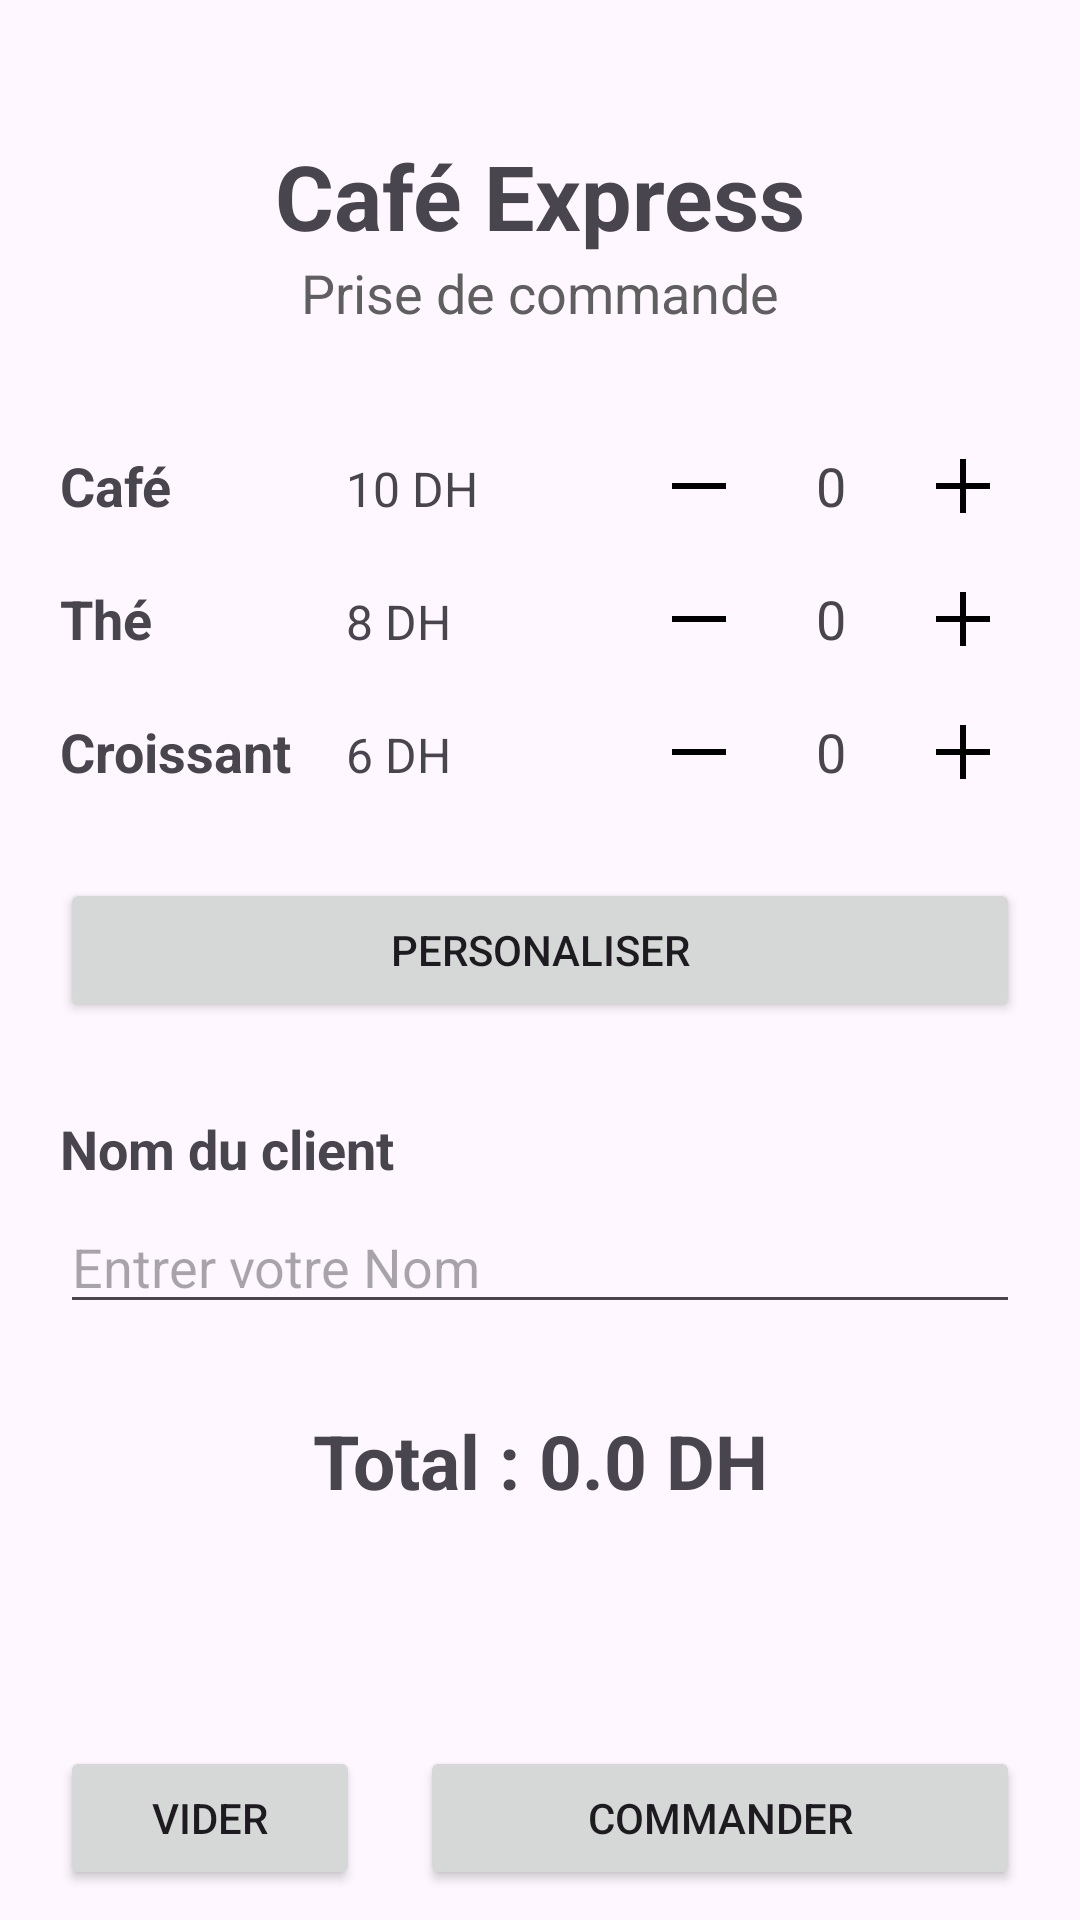

Produce the Android XML layout that renders to this screen, including the resource entries it uses.
<!-- AndroidManifest.xml: application theme Theme.Cafeexpress -->
<!-- res/layout/activity_main.xml -->
<?xml version="1.0" encoding="utf-8"?>
<androidx.constraintlayout.widget.ConstraintLayout xmlns:android="http://schemas.android.com/apk/res/android"
    xmlns:app="http://schemas.android.com/apk/res-auto"
    xmlns:tools="http://schemas.android.com/tools"
    android:id="@+id/main"
    android:layout_width="match_parent"
    android:layout_height="match_parent"
    tools:context=".MainActivity">

    <TextView
        android:id="@+id/titrePrincipale"
        android:layout_width="wrap_content"
        android:layout_height="wrap_content"
        android:layout_marginTop="45dp"
        android:text="Café Express"
        android:textSize="30sp"
        android:textStyle="bold"
        app:layout_constraintEnd_toEndOf="parent"
        app:layout_constraintStart_toStartOf="parent"
        app:layout_constraintTop_toTopOf="parent" />

    <TextView
        android:id="@+id/sousTitre"
        android:layout_width="wrap_content"
        android:layout_height="wrap_content"
        android:text="Prise de commande"
        android:textColor="@color/grey"
        android:textSize="18sp"
        app:layout_constraintEnd_toEndOf="parent"
        app:layout_constraintStart_toStartOf="parent"
        app:layout_constraintTop_toBottomOf="@id/titrePrincipale" />

    <TextView
        android:id="@+id/lblCafe"
        android:layout_width="wrap_content"
        android:layout_height="wrap_content"
        android:layout_marginHorizontal="20dp"
        android:layout_marginTop="40dp"
        android:text="Café"
        android:textSize="18sp"
        android:textStyle="bold"
        app:layout_constraintStart_toStartOf="parent"
        app:layout_constraintTop_toBottomOf="@id/sousTitre" />

    <TextView
        android:id="@+id/lblThe"
        android:layout_width="wrap_content"
        android:layout_height="wrap_content"
        android:layout_marginHorizontal="20dp"
        android:layout_marginTop="20dp"
        android:text="Thé"
        android:textSize="18sp"
        android:textStyle="bold"
        app:layout_constraintStart_toStartOf="parent"
        app:layout_constraintTop_toBottomOf="@id/lblCafe" />

    <TextView
        android:id="@+id/lblCroissant"
        android:layout_width="wrap_content"
        android:layout_height="wrap_content"
        android:layout_marginHorizontal="20dp"
        android:layout_marginTop="20dp"
        android:text="Croissant"
        android:textSize="18sp"
        android:textStyle="bold"
        app:layout_constraintStart_toStartOf="parent"
        app:layout_constraintTop_toBottomOf="@id/lblThe" />

    <androidx.constraintlayout.widget.Guideline
        android:id="@+id/sep1"
        android:layout_width="wrap_content"
        android:layout_height="wrap_content"
        android:orientation="vertical"
        app:layout_constraintGuide_percent="0.32" />

    <TextView
        android:id="@+id/lblPrixCafe"
        android:layout_width="wrap_content"
        android:layout_height="wrap_content"
        android:text="10 DH"
        android:textSize="16sp"
        app:layout_constraintBaseline_toBaselineOf="@id/lblCafe"
        app:layout_constraintStart_toStartOf="@id/sep1"
        app:layout_constraintTop_toBottomOf="@id/sousTitre" />

    <TextView
        android:id="@+id/lblPrixThe"
        android:layout_width="wrap_content"
        android:layout_height="wrap_content"
        android:text="8 DH"
        android:textSize="16sp"
        app:layout_constraintBaseline_toBaselineOf="@id/lblThe"
        app:layout_constraintStart_toStartOf="@id/sep1"
        app:layout_constraintTop_toBottomOf="@id/lblPrixCafe" />

    <TextView
        android:id="@+id/lblPrixCroissant"
        android:layout_width="wrap_content"
        android:layout_height="wrap_content"
        android:text="6 DH"
        android:textSize="16sp"
        app:layout_constraintBaseline_toBaselineOf="@id/lblCroissant"
        app:layout_constraintStart_toStartOf="@id/sep1"
        app:layout_constraintTop_toBottomOf="@id/lblPrixThe" />

    <ImageButton
        android:id="@+id/btnMoinsCafe"
        android:layout_width="18dp"
        android:layout_height="18dp"
        android:layout_marginHorizontal="30dp"
        android:background="@null"
        android:src="@drawable/ic_minus"
        app:layout_constraintBottom_toBottomOf="@id/lblCafe"
        app:layout_constraintEnd_toStartOf="@id/txtCountCafe"
        app:layout_constraintTop_toBottomOf="@id/sousTitre"
        app:layout_constraintTop_toTopOf="@id/lblCafe"
        app:tint="@color/black" />

    <TextView
        android:id="@+id/txtCountCafe"
        android:layout_width="wrap_content"
        android:layout_height="wrap_content"
        android:layout_marginHorizontal="30dp"
        android:layout_marginEnd="30dp"
        android:text="0"
        android:textSize="18sp"
        app:layout_constraintBottom_toBottomOf="@id/lblCafe"
        app:layout_constraintEnd_toStartOf="@id/btnPlusCafe"
        app:layout_constraintTop_toTopOf="@id/lblCafe" />

    <ImageButton
        android:id="@+id/btnPlusCafe"
        android:layout_width="18dp"
        android:layout_height="18dp"
        android:layout_marginHorizontal="30dp"
        android:background="@null"
        android:src="@drawable/ic_plus"
        app:layout_constraintBottom_toBottomOf="@id/lblCafe"
        app:layout_constraintEnd_toEndOf="parent"
        app:layout_constraintTop_toBottomOf="@id/sousTitre"
        app:layout_constraintTop_toTopOf="@id/lblCafe"
        app:tint="@color/black" />

    <ImageButton
        android:id="@+id/btnMoinsThe"
        android:layout_width="18dp"
        android:layout_height="18dp"
        android:layout_marginHorizontal="30dp"
        android:background="@null"
        android:src="@drawable/ic_minus"
        app:layout_constraintBottom_toBottomOf="@id/lblThe"
        app:layout_constraintEnd_toStartOf="@id/txtCountThe"
        app:layout_constraintTop_toBottomOf="@id/lblCafe"
        app:layout_constraintTop_toTopOf="@id/lblThe"
        app:tint="@color/black" />

    <TextView
        android:id="@+id/txtCountThe"
        android:layout_width="wrap_content"
        android:layout_height="wrap_content"
        android:layout_marginHorizontal="30dp"
        android:text="0"
        android:textSize="18sp"
        app:layout_constraintBottom_toBottomOf="@id/lblThe"
        app:layout_constraintEnd_toStartOf="@id/btnPlusThe"
        app:layout_constraintTop_toTopOf="@id/lblThe" />

    <ImageButton
        android:id="@+id/btnPlusThe"
        android:layout_width="18dp"
        android:layout_height="18dp"
        android:layout_marginHorizontal="30dp"
        android:background="@null"
        android:src="@drawable/ic_plus"
        app:layout_constraintBottom_toBottomOf="@id/lblThe"
        app:layout_constraintEnd_toEndOf="parent"
        app:layout_constraintTop_toTopOf="@id/lblThe"
        app:tint="@color/black" />

    <ImageButton
        android:id="@+id/btnMoinsCroissant"
        android:layout_width="18dp"
        android:layout_height="18dp"
        android:layout_marginHorizontal="30dp"
        android:background="@null"
        android:src="@drawable/ic_minus"
        app:layout_constraintBottom_toBottomOf="@id/lblCroissant"
        app:layout_constraintEnd_toStartOf="@id/txtCountCroissant"
        app:layout_constraintTop_toBottomOf="@id/lblThe"
        app:layout_constraintTop_toTopOf="@id/lblCroissant"
        app:tint="@color/black" />

    <TextView
        android:id="@+id/txtCountCroissant"
        android:layout_width="wrap_content"
        android:layout_height="wrap_content"
        android:layout_marginHorizontal="30dp"
        android:text="0"
        android:textSize="18sp"
        app:layout_constraintBottom_toBottomOf="@id/lblCroissant"
        app:layout_constraintEnd_toStartOf="@id/btnPlusCroissant"
        app:layout_constraintTop_toTopOf="@id/lblCroissant" />

    <ImageButton
        android:id="@+id/btnPlusCroissant"
        android:layout_width="18dp"
        android:layout_height="18dp"
        android:layout_marginHorizontal="30dp"
        android:background="@null"
        android:src="@drawable/ic_plus"
        app:layout_constraintBottom_toBottomOf="@id/lblCroissant"
        app:layout_constraintEnd_toEndOf="parent"
        app:layout_constraintTop_toTopOf="@id/lblCroissant"
        app:tint="@color/black" />

    <Button
        android:id="@+id/btnPersonaliser"
        android:layout_width="match_parent"
        android:layout_height="wrap_content"
        android:layout_marginHorizontal="20dp"
        android:layout_marginTop="30dp"
        android:text="Personaliser"
        app:layout_constraintEnd_toEndOf="parent"
        app:layout_constraintStart_toStartOf="parent"
        app:layout_constraintTop_toBottomOf="@id/lblCroissant" />

    <TextView
        android:id="@+id/lblClient"
        android:layout_width="wrap_content"
        android:layout_height="wrap_content"
        android:layout_marginHorizontal="20dp"
        android:layout_marginTop="30dp"
        android:text="Nom du client"
        android:textSize="18sp"
        android:textStyle="bold"
        app:layout_constraintStart_toStartOf="parent"
        app:layout_constraintTop_toBottomOf="@id/btnPersonaliser" />

    <EditText
        android:id="@+id/edtNomClient"
        android:layout_width="match_parent"
        android:layout_height="wrap_content"
        android:layout_marginHorizontal="20dp"
        android:layout_marginTop="5dp"
        android:hint="Entrer votre Nom"
        app:layout_constraintTop_toBottomOf="@id/lblClient" />

    <LinearLayout
        android:layout_width="wrap_content"
        android:layout_height="wrap_content"
        android:orientation="horizontal"
        app:layout_constraintBottom_toTopOf="@id/btnVider"
        app:layout_constraintEnd_toEndOf="parent"
        app:layout_constraintStart_toStartOf="parent"
        app:layout_constraintTop_toBottomOf="@id/edtNomClient">

        <TextView
            android:layout_width="wrap_content"
            android:layout_height="wrap_content"
            android:text="Total : "
            android:textSize="25sp"
            android:textStyle="bold" />

        <TextView
            android:id="@+id/prixTotal"
            android:layout_width="wrap_content"
            android:layout_height="wrap_content"
            android:layout_marginBottom="50dp"
            android:text="0.0"
            android:textSize="25sp"
            android:textStyle="bold" />

        <TextView
            android:layout_width="wrap_content"
            android:layout_height="wrap_content"
            android:text=" DH"
            android:textSize="25sp"
            android:textStyle="bold" />

    </LinearLayout>


    <Button
        android:id="@+id/btnVider"
        android:layout_width="0dp"
        android:layout_height="wrap_content"
        android:layout_marginHorizontal="20dp"
        android:layout_marginBottom="10dp"
        android:text="Vider"
        app:layout_constraintBottom_toBottomOf="parent"
        app:layout_constraintEnd_toStartOf="@id/btnCommander"
        app:layout_constraintHorizontal_weight="1"
        app:layout_constraintStart_toStartOf="parent" />

    <Button
        android:id="@+id/btnCommander"
        android:layout_width="0dp"
        android:layout_height="wrap_content"
        android:layout_marginEnd="20dp"
        android:layout_marginBottom="10dp"
        android:text="Commander"
        app:layout_constraintBottom_toBottomOf="parent"
        app:layout_constraintEnd_toEndOf="parent"
        app:layout_constraintHorizontal_weight="2"
        app:layout_constraintStart_toEndOf="@id/btnVider" />


</androidx.constraintlayout.widget.ConstraintLayout>
<!-- resources referenced by this layout -->
<resources>
  <color name="black">#FF000000</color>
  <color name="grey">#5f5f5f</color>
  <!-- drawable ic_minus (drawable) -->
  <?xml version="1.0" encoding="utf-8"?>
  <vector xmlns:android="http://schemas.android.com/apk/res/android"
      android:width="32sp"
      android:height="32sp"
      android:viewportWidth="256"
      android:viewportHeight="256">
      <path
          android:fillColor="#ffffff"
          android:pathData="M224,128a8,8,0,0,1-8,8H40a8,8,0,0,1,0-16H216A8,8,0,0,1,224,128Z"/>
  </vector>
  <!-- drawable ic_plus (drawable) -->
  <?xml version="1.0" encoding="utf-8"?>
  <vector xmlns:android="http://schemas.android.com/apk/res/android"
      android:width="32sp"
      android:height="32sp"
      android:viewportWidth="256"
      android:viewportHeight="256">
      <path
          android:fillColor="#ffffff"
          android:pathData="M224,128a8,8,0,0,1-8,8H136v80a8,8,0,0,1-16,0V136H40a8,8,0,0,1,0-16h80V40a8,8,0,0,1,16,0v80h80A8,8,0,0,1,224,128Z" />
  </vector>
  <style name="Theme.Cafeexpress" parent="Base.Theme.Cafeexpress" />
  <style name="Base.Theme.Cafeexpress" parent="Theme.Material3.DayNight.NoActionBar">
          
          
      </style>
</resources>
